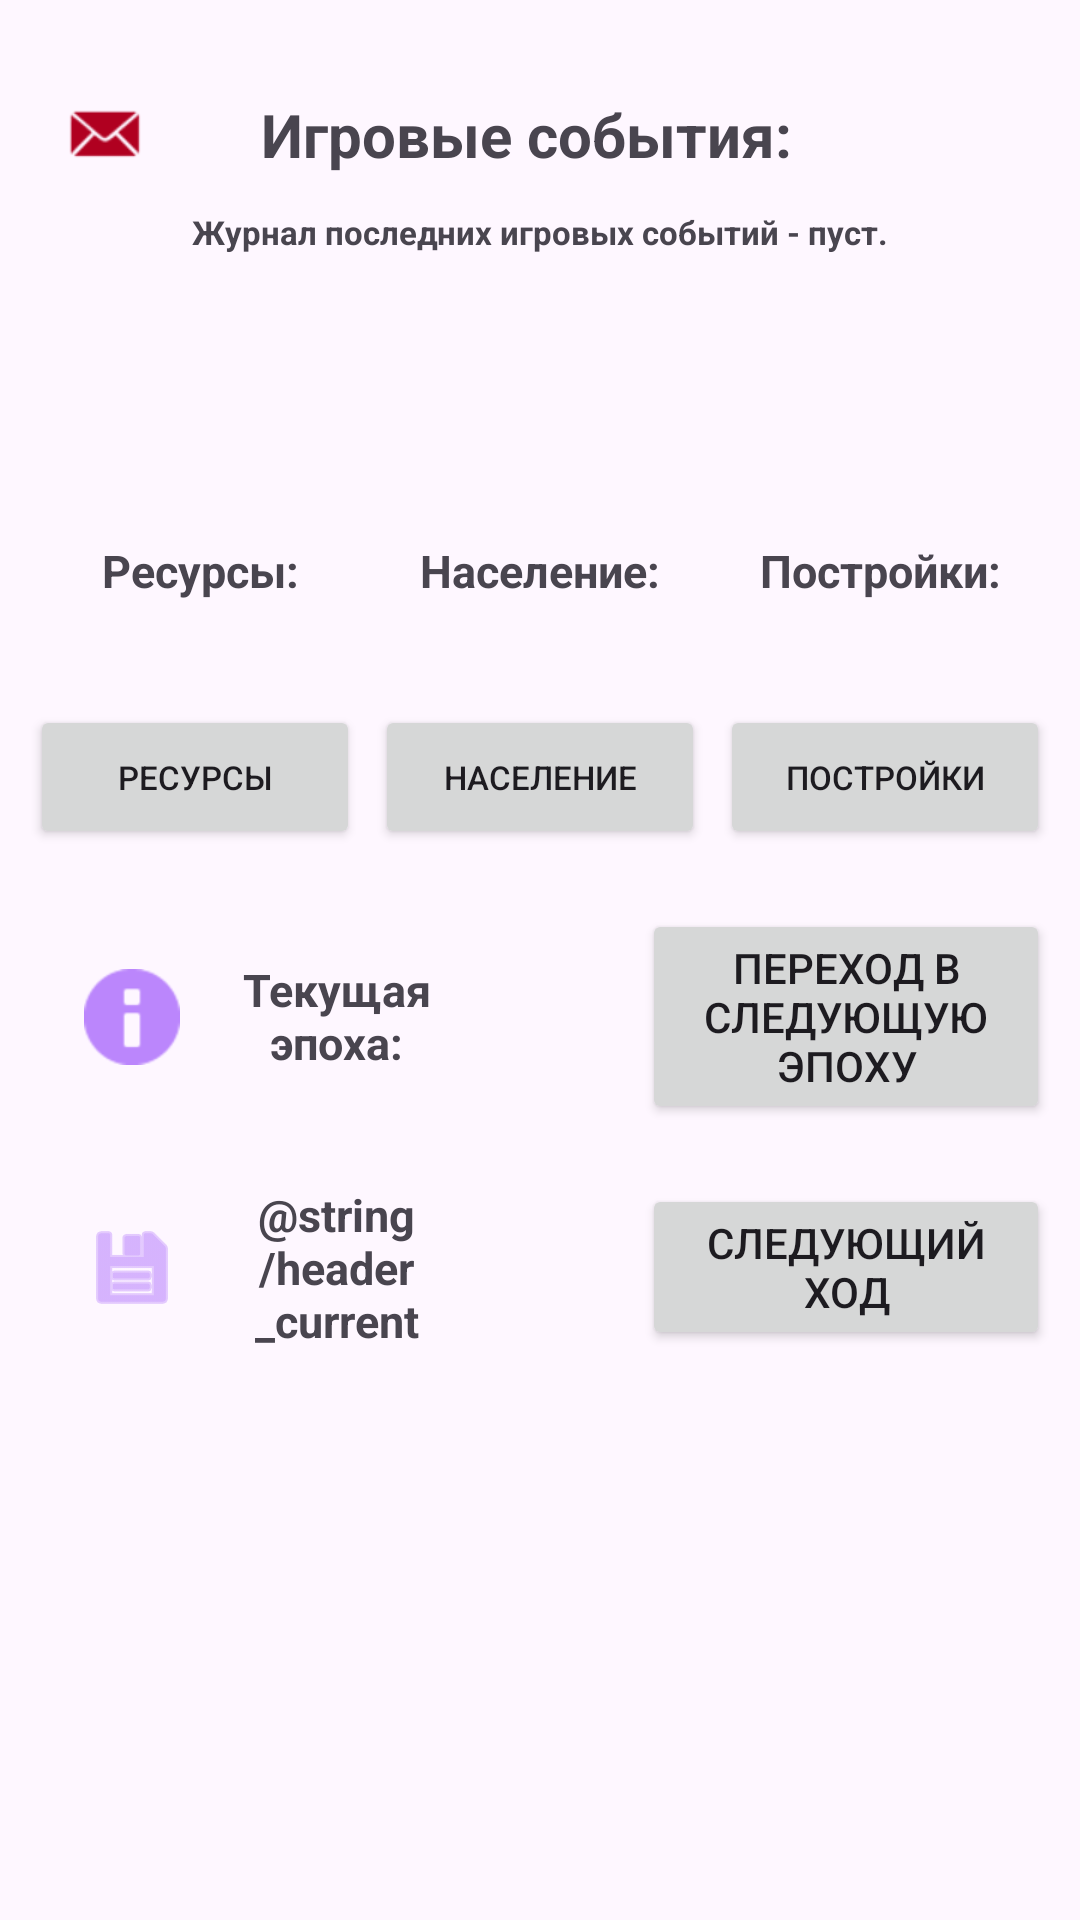

This screen was rendered from an Android layout file. Write that file and the resources it references.
<!-- AndroidManifest.xml: application theme Theme.Material3.DayNight -->
<!-- res/layout/activity_main.xml -->
<?xml version="1.0" encoding="utf-8"?>
<LinearLayout xmlns:android="http://schemas.android.com/apk/res/android"
    xmlns:app="http://schemas.android.com/apk/res-auto"
    xmlns:tools="http://schemas.android.com/tools"
    android:layout_width="match_parent"
    android:layout_height="match_parent"
    android:orientation="vertical"
    tools:context=".MainActivity">

    <LinearLayout
        android:id="@+id/header_main_notice"
        android:layout_width="match_parent"
        android:layout_height="wrap_content"
        android:layout_marginStart="10dp"
        android:layout_marginTop="20dp"
        android:layout_marginEnd="10dp"
        android:orientation="horizontal">

        <ImageButton
            android:layout_width="0dp"
            android:layout_height="wrap_content"
            android:layout_weight="2"
            android:backgroundTint="?android:attr/windowSplashScreenBackground"
            android:onClick="showDescriptionGame"
            app:srcCompat="@android:drawable/sym_action_email"
            app:tint="@color/design_default_color_error"
            tools:targetApi="s" />

        <TextView
            android:layout_width="0dp"
            android:layout_height="match_parent"
            android:gravity="center"
            android:layout_weight="9"
            android:text="@string/header_notice"
            android:layout_marginEnd="60dp"
            android:textSize="20sp"
            android:textStyle="bold" />

    </LinearLayout>

    <ScrollView
        android:layout_width="match_parent"
        android:layout_height="100dp"
        android:scrollbars="vertical">

        <TextView
            android:id="@+id/textView_main_notice"
            android:layout_width="match_parent"
            android:layout_height="wrap_content"
            android:gravity="center_horizontal"
            android:text="@string/textview_notice"
            android:textSize="11sp"
            android:textStyle="bold" />

    </ScrollView>

    <LinearLayout
        android:id="@+id/layout_main_header_indicators"
        android:layout_width="match_parent"
        android:layout_height="wrap_content"
        android:layout_marginStart="10dp"
        android:layout_marginTop="10dp"
        android:layout_marginEnd="10dp"
        android:orientation="horizontal">

        <TextView
            android:layout_width="0dp"
            android:layout_height="wrap_content"
            android:layout_weight="1"
            android:gravity="center_horizontal"
            android:text="@string/header_indicators_resources"
            android:textSize="15sp"
            android:textStyle="bold" />

        <TextView
            android:layout_width="0dp"
            android:layout_height="wrap_content"
            android:layout_weight="1"
            android:gravity="center_horizontal"
            android:text="@string/header_indicators_citizens"
            android:textSize="15sp"
            android:textStyle="bold" />

        <TextView
            android:layout_width="0dp"
            android:layout_height="wrap_content"
            android:layout_weight="1"
            android:gravity="center_horizontal"
            android:text="@string/header_indicators_buildings"
            android:textSize="15sp"
            android:textStyle="bold" />

    </LinearLayout>

    <LinearLayout
        android:id="@+id/layout_main_number_indicators"
        android:layout_width="match_parent"
        android:layout_height="wrap_content"
        android:layout_marginStart="10dp"
        android:layout_marginTop="10dp"
        android:layout_marginEnd="10dp"
        android:orientation="horizontal">

        <TextView
            android:id="@+id/textView_main_count_resources"
            android:layout_width="0dp"
            android:layout_height="wrap_content"
            android:layout_weight="1"
            android:gravity="center_horizontal"
            android:text=""
            android:textSize="11sp" />

        <TextView
            android:id="@+id/textView_main_count_citizens"
            android:layout_width="0dp"
            android:layout_height="wrap_content"
            android:layout_weight="1"
            android:gravity="center_horizontal"
            android:text=""
            android:textSize="11sp" />

        <TextView
            android:id="@+id/textView_main_count_built"
            android:layout_width="0dp"
            android:layout_height="wrap_content"
            android:layout_weight="1"
            android:gravity="center_horizontal"
            android:text=""
            android:textSize="11sp" />

    </LinearLayout>

    <LinearLayout
        android:id="@+id/layout_main_buttons"
        android:layout_width="match_parent"
        android:layout_height="wrap_content"
        android:layout_marginStart="10dp"
        android:layout_marginTop="10dp"
        android:layout_marginEnd="10dp"
        android:orientation="horizontal">

        <Button
            android:id="@+id/button_main_exchange"
            android:layout_width="0dp"
            android:layout_height="wrap_content"
            android:layout_marginEnd="5dp"
            android:layout_weight="1"
            android:onClick="switchActivityToExchangeResources"
            android:text="@string/button_resources"
            android:textSize="11sp" />

        <Button
            android:layout_width="0dp"
            android:layout_height="wrap_content"
            android:layout_marginEnd="5dp"
            android:layout_weight="1"
            android:onClick="switchActivityCitizens"
            android:text="@string/button_citizen"
            android:textSize="11sp" />

        <Button
            android:id="@+id/button_main_construction"
            android:layout_width="0dp"
            android:layout_height="wrap_content"
            android:layout_weight="1"
            android:onClick="switchActivityToBuilding"
            android:text="@string/button_buildings"
            android:textSize="11sp" />

    </LinearLayout>

    <LinearLayout
        android:layout_width="match_parent"
        android:layout_height="wrap_content"
        android:layout_marginStart="10dp"
        android:layout_marginTop="20dp"
        android:layout_marginEnd="10dp"
        android:orientation="horizontal">

        <ImageButton
            android:layout_width="0dp"
            android:layout_height="match_parent"
            android:layout_weight="1"
            android:backgroundTint="?android:attr/windowSplashScreenBackground"
            android:onClick="showCostNextEra"
            app:srcCompat="@android:drawable/ic_dialog_info"
            app:tint="@color/purple_200"
            tools:targetApi="s" />

        <TextView
            android:layout_width="0dp"
            android:layout_height="match_parent"
            android:layout_weight="1"
            android:gravity="center"
            android:text="@string/header_current_era"
            android:textSize="15sp"
            android:textStyle="bold" />

        <TextView
            android:id="@+id/textView_main_current_era"
            android:layout_width="0dp"
            android:layout_height="match_parent"
            android:layout_weight="1"
            android:gravity="center"
            android:text=""
            android:textSize="13sp"
            android:textStyle="bold" />

        <Button
            android:layout_width="0dp"
            android:layout_height="wrap_content"
            android:layout_weight="2"
            android:onClick="updateEra"
            android:text="@string/button_next_era" />

    </LinearLayout>

    <LinearLayout
        android:layout_width="match_parent"
        android:layout_height="wrap_content"
        android:layout_marginStart="10dp"
        android:layout_marginTop="20dp"
        android:layout_marginEnd="10dp"
        android:orientation="horizontal">

        <ImageButton
            android:layout_width="0dp"
            android:layout_height="match_parent"
            android:layout_weight="1"
            android:backgroundTint="?android:attr/windowSplashScreenBackground"
            android:onClick="saveGame"
            app:srcCompat="@android:drawable/ic_menu_save"
            app:tint="@color/purple_200"
            tools:targetApi="s" />

        <TextView
            android:layout_width="0dp"
            android:layout_height="match_parent"
            android:layout_weight="1"
            android:gravity="center"
            android:text="@string/header_current_day"
            android:textSize="15sp"
            android:textStyle="bold" />

        <TextView
            android:id="@+id/textView_main_current_day"
            android:layout_width="0dp"
            android:layout_height="match_parent"
            android:layout_weight="1"
            android:gravity="center"
            android:text=""
            android:textSize="13sp"
            android:textStyle="bold" />

        <Button
            android:layout_width="0dp"
            android:layout_height="wrap_content"
            android:layout_weight="2"
            android:onClick="startNextMove"
            android:text="@string/button_move_next" />

    </LinearLayout>

</LinearLayout>
<!-- resources referenced by this layout -->
<resources>
  <string name="button_buildings">Постройки</string>
  <string name="button_citizen">Население</string>
  <string name="button_move_next">Следующий ход</string>
  <string name="button_next_era">Переход в следующую эпоху</string>
  <string name="button_resources">Ресурсы</string>
  <string name="header_current_era">Текущая эпоха:</string>
  <string name="header_indicators_buildings">Постройки:</string>
  <string name="header_indicators_citizens">Население:</string>
  <string name="header_indicators_resources">Ресурсы:</string>
  <string name="header_notice">Игровые события:</string>
  <string name="textview_notice">Журнал последних игровых событий - пуст.</string>
  <!-- not gathered from this repository: default colours our renderer supplied (Android Studio template values) -->
  <color name="purple_200">#FFBB86FC</color>
</resources>
